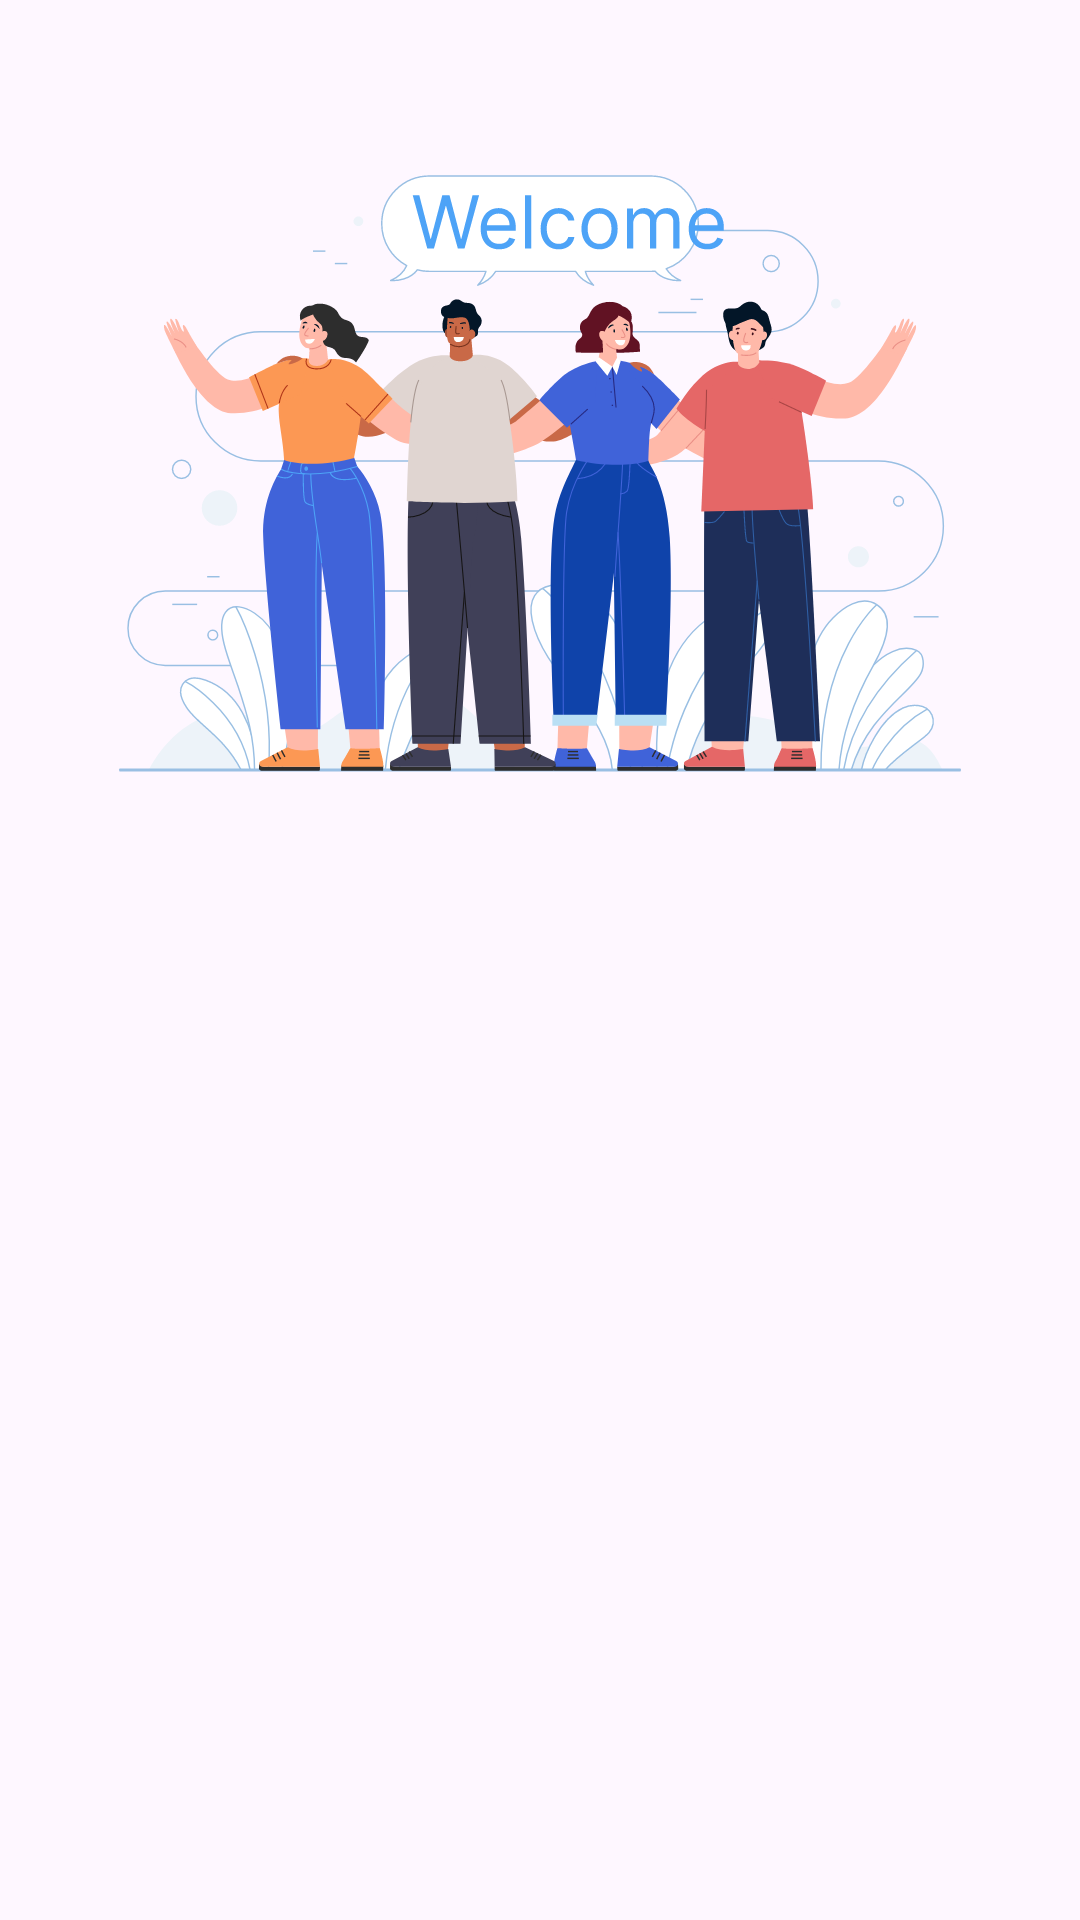

Android layout source for this screen:
<!-- AndroidManifest.xml: application theme Theme.DicodingStory -->
<!-- res/layout/activity_welcome.xml -->
<?xml version="1.0" encoding="utf-8"?>
<androidx.constraintlayout.widget.ConstraintLayout xmlns:android="http://schemas.android.com/apk/res/android"
    xmlns:app="http://schemas.android.com/apk/res-auto"
    xmlns:tools="http://schemas.android.com/tools"
    android:id="@+id/main"
    android:layout_width="match_parent"
    android:layout_height="match_parent"
    tools:context=".ui.welcome.WelcomeActivity">

    <androidx.constraintlayout.widget.Guideline
        android:id="@+id/guideline_horizontal"
        android:layout_width="wrap_content"
        android:layout_height="64dp"
        android:orientation="horizontal"
        app:layout_constraintEnd_toEndOf="parent"
        app:layout_constraintGuide_percent="0.5"
        app:layout_constraintStart_toStartOf="parent"/>

    <androidx.constraintlayout.widget.Guideline
        android:id="@+id/guideline_vertical"
        android:layout_width="wrap_content"
        android:layout_height="64dp"
        android:orientation="vertical"
        app:layout_constraintEnd_toEndOf="parent"
        app:layout_constraintGuide_percent="0.5"
        app:layout_constraintStart_toStartOf="parent"/>

    <ImageView
        android:id="@+id/iv_welcome"
        android:layout_width="match_parent"
        android:layout_height="300dp"
        android:contentDescription="@string/content_desc_iv_welcome"
        android:src="@drawable/welcome"
        app:layout_constraintBottom_toTopOf="@+id/guideline_horizontal"
        app:layout_constraintEnd_toEndOf="parent"
        app:layout_constraintStart_toStartOf="parent"
        app:layout_constraintTop_toTopOf="parent"/>

    <TextView
        android:id="@+id/tv_welcome_title"
        android:layout_width="0dp"
        android:layout_height="wrap_content"
        android:layout_marginStart="32dp"
        android:layout_marginTop="8dp"
        android:layout_marginEnd="32dp"
        android:text="@string/text_welcome_title"
        android:textSize="20sp"
        android:textStyle="bold"
        android:alpha="0"
        android:textAlignment="center"
        app:layout_constraintEnd_toEndOf="parent"
        app:layout_constraintStart_toStartOf="parent"
        app:layout_constraintTop_toTopOf="@+id/guideline_horizontal"
        tools:alpha="100"/>

    <TextView
        android:id="@+id/tv_welcome_desc"
        android:layout_width="0dp"
        android:layout_height="wrap_content"
        android:layout_marginStart="32dp"
        android:layout_marginTop="8dp"
        android:layout_marginEnd="32dp"
        android:text="@string/text_welcome_desc"
        android:textSize="14sp"
        android:alpha="0"
        android:textAlignment="center"
        app:layout_constraintEnd_toEndOf="parent"
        app:layout_constraintStart_toStartOf="parent"
        app:layout_constraintTop_toBottomOf="@+id/tv_welcome_title"
        tools:alpha="100"/>

    <Button
        android:id="@+id/button_login"
        android:layout_width="0dp"
        android:layout_height="wrap_content"
        android:layout_marginStart="32dp"
        android:layout_marginTop="32dp"
        android:layout_marginEnd="16dp"
        android:text="@string/login"
        android:alpha="0"
        app:layout_constraintStart_toStartOf="parent"
        app:layout_constraintEnd_toStartOf="@+id/guideline_vertical"
        app:layout_constraintTop_toBottomOf="@+id/tv_welcome_desc"
        tools:alpha="100"/>

    <Button
        android:id="@+id/button_register"
        android:layout_width="0dp"
        android:layout_height="wrap_content"
        android:layout_marginStart="16dp"
        android:layout_marginTop="32dp"
        android:layout_marginEnd="32dp"
        android:text="@string/register"
        android:alpha="0"
        app:layout_constraintStart_toStartOf="@+id/guideline_vertical"
        app:layout_constraintEnd_toEndOf="parent"
        app:layout_constraintTop_toBottomOf="@+id/tv_welcome_desc"
        tools:alpha="100"/>

</androidx.constraintlayout.widget.ConstraintLayout>
<!-- resources referenced by this layout -->
<resources>
  <!-- drawable welcome: vector/xml drawable (drawable, 70593 chars, omitted) -->
  <string name="content_desc_iv_welcome">Vector image on the welcome page</string>
  <string name="login">Login</string>
  <string name="register">Register</string>
  <string name="text_welcome_desc">Share the excitement of learning at Dicoding with your friends!</string>
  <string name="text_welcome_title">Welcome to Dicoding Story!</string>
  <style name="Theme.DicodingStory" parent="Base.Theme.DicodingStory" />
  <style name="Base.Theme.DicodingStory" parent="Theme.Material3.DayNight.NoActionBar">
          
          <item name="colorPrimary">@color/navy</item>
          <item name="colorPrimaryVariant">@color/light_navy</item>
          <item name="colorOnPrimary">@color/white</item>
  
          
          <item name="colorSecondary">@color/teal</item>
          <item name="colorSecondaryVariant">@color/light_teal</item>
          <item name="colorOnSecondary">@color/black</item>
  
          
          <item name="android:statusBarColor">?attr/colorPrimaryVariant</item>
  
          
          <item name="colorOnSurfaceVariant">@color/black</item>
      </style>
  <color name="navy">#2D3D50</color>
  <color name="light_navy">#055472</color>
  <color name="white">#FFFFFFFF</color>
  <color name="teal">#11C5C6</color>
  <color name="light_teal">#63C4AE</color>
  <color name="black">#FF000000</color>
</resources>
